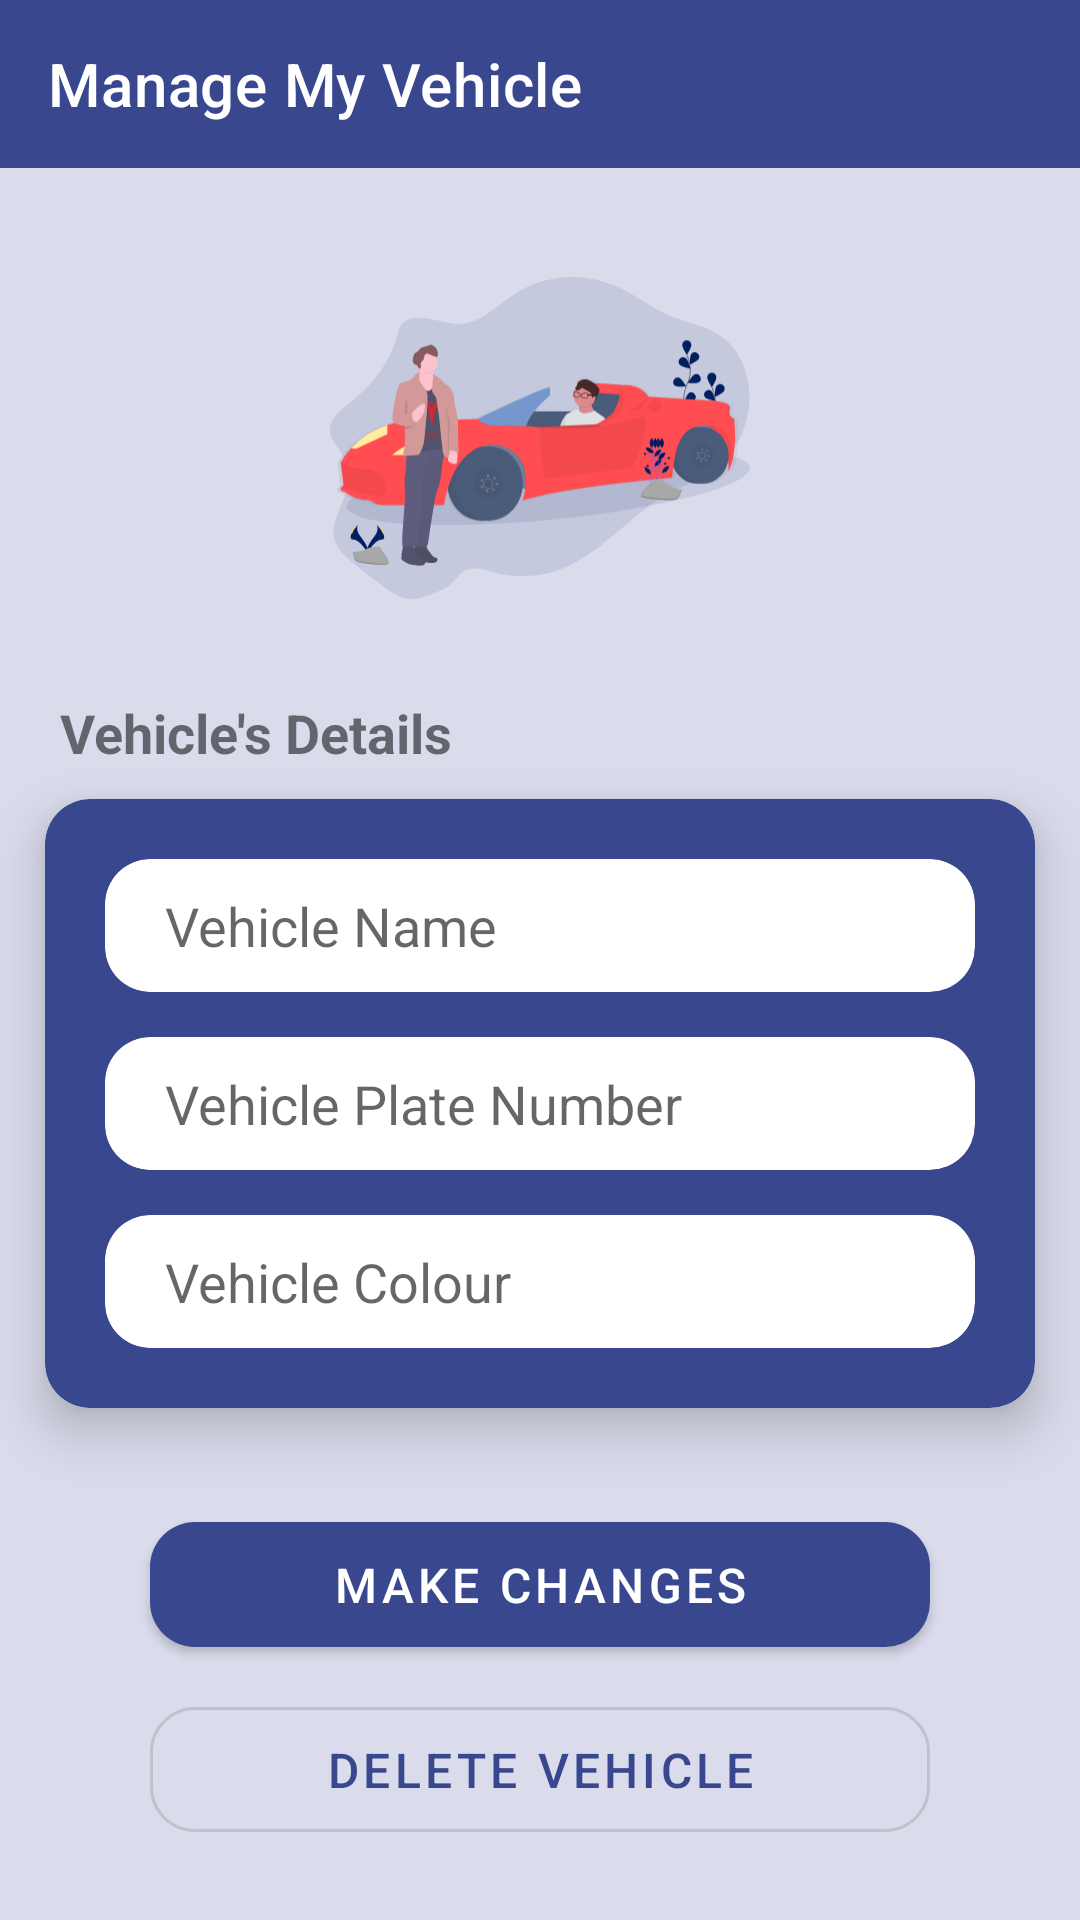

Android layout source for this screen:
<!-- AndroidManifest.xml: activity theme Theme.LETAK.ManageVehicleActivity -->
<!-- res/layout/activity_manage_vehicle.xml -->
<?xml version="1.0" encoding="utf-8"?>
<ScrollView xmlns:android="http://schemas.android.com/apk/res/android"
    xmlns:app="http://schemas.android.com/apk/res-auto"
    xmlns:tools="http://schemas.android.com/tools"
    android:layout_width="match_parent"
    android:layout_height="match_parent"
    android:background="@color/background_color"
    tools:context=".managevehicle.ManageVehicleActivity">

    <androidx.constraintlayout.widget.ConstraintLayout
        android:layout_width="match_parent"
        android:layout_height="wrap_content">

        <androidx.coordinatorlayout.widget.CoordinatorLayout
            android:id="@+id/coordinatorLayout2"
            android:layout_width="match_parent"
            android:layout_height="wrap_content"
            app:layout_constraintEnd_toEndOf="parent"
            app:layout_constraintHorizontal_bias="0.5"
            app:layout_constraintStart_toStartOf="parent"
            app:layout_constraintTop_toTopOf="parent">

            <com.google.android.material.appbar.AppBarLayout
                android:layout_width="match_parent"
                android:layout_height="wrap_content">

                <com.google.android.material.appbar.MaterialToolbar
                    android:id="@+id/manage_vehicle_toolbar"
                    android:layout_width="match_parent"
                    android:layout_height="?attr/actionBarSize"
                    android:theme="@style/ThemeOverlay.AppCompat.Dark.ActionBar"
                    app:title="@string/manage_your_vehicle" />
            </com.google.android.material.appbar.AppBarLayout>
        </androidx.coordinatorlayout.widget.CoordinatorLayout>

        <ImageView
            android:id="@+id/imageView3"
            android:layout_width="140dp"
            android:layout_height="140dp"
            android:layout_marginTop="20dp"
            android:src="@drawable/manage_vehicle_img"
            app:layout_constraintEnd_toEndOf="parent"
            app:layout_constraintHorizontal_bias="0.5"
            app:layout_constraintStart_toStartOf="parent"
            app:layout_constraintTop_toBottomOf="@+id/coordinatorLayout2" />

        <TextView
            android:id="@+id/textView11"
            android:layout_width="wrap_content"
            android:layout_height="wrap_content"
            android:layout_marginStart="20dp"
            android:layout_marginTop="16dp"
            android:text="@string/vehicle_details"
            android:textSize="18sp"
            android:textStyle="bold"
            app:layout_constraintStart_toStartOf="parent"
            app:layout_constraintTop_toBottomOf="@+id/imageView3" />

        <com.google.android.material.card.MaterialCardView
            app:cardElevation="10dp"
            android:id="@+id/materialCardView7"
            android:layout_width="match_parent"
            android:layout_height="wrap_content"
            android:layout_marginStart="15dp"
            android:layout_marginTop="10dp"
            android:layout_marginEnd="15dp"
            android:backgroundTint="@color/primaryColor"
            app:cardCornerRadius="15dp"
            app:layout_constraintEnd_toEndOf="parent"
            app:layout_constraintHorizontal_bias="0.5"
            app:layout_constraintStart_toStartOf="parent"
            app:layout_constraintTop_toBottomOf="@+id/textView11">

            <androidx.appcompat.widget.LinearLayoutCompat
                android:layout_width="match_parent"
                android:layout_height="wrap_content"
                android:orientation="vertical">

                <com.google.android.material.card.MaterialCardView
                    android:layout_width="match_parent"
                    android:layout_height="wrap_content"
                    android:layout_marginStart="20dp"
                    android:layout_marginTop="20dp"
                    android:layout_marginEnd="20dp"
                    app:cardCornerRadius="15dp">

                    <EditText
                        android:id="@+id/vec_name"
                        android:layout_width="match_parent"
                        android:layout_height="wrap_content"
                        android:layout_marginStart="20dp"
                        android:layout_marginEnd="20dp"
                        android:background="@android:color/transparent"
                        android:hint="@string/vehicle_name_hint"
                        android:paddingTop="10dp"
                        android:paddingBottom="10dp" />
                </com.google.android.material.card.MaterialCardView>

                <com.google.android.material.card.MaterialCardView
                    android:layout_width="match_parent"
                    android:layout_height="wrap_content"
                    android:layout_marginStart="20dp"
                    android:layout_marginTop="15dp"
                    android:layout_marginEnd="20dp"
                    app:cardCornerRadius="15dp">

                    <EditText
                        android:id="@+id/vec_plate"
                        android:layout_width="match_parent"
                        android:layout_height="wrap_content"
                        android:layout_marginStart="20dp"
                        android:layout_marginEnd="20dp"
                        android:background="@android:color/transparent"
                        android:hint="@string/vehicle_plate_hint"
                        android:paddingTop="10dp"
                        android:paddingBottom="10dp" />
                </com.google.android.material.card.MaterialCardView>

                <com.google.android.material.card.MaterialCardView
                    android:layout_width="match_parent"
                    android:layout_height="wrap_content"
                    android:layout_marginStart="20dp"
                    android:layout_marginTop="15dp"
                    android:layout_marginEnd="20dp"
                    android:layout_marginBottom="20dp"
                    app:cardCornerRadius="15dp">

                    <EditText
                        android:id="@+id/vec_col"
                        android:layout_width="match_parent"
                        android:layout_height="wrap_content"
                        android:layout_marginStart="20dp"
                        android:layout_marginEnd="20dp"
                        android:background="@android:color/transparent"
                        android:hint="@string/vehicle_color_hint"
                        android:paddingTop="10dp"
                        android:paddingBottom="10dp" />
                </com.google.android.material.card.MaterialCardView>
            </androidx.appcompat.widget.LinearLayoutCompat>
        </com.google.android.material.card.MaterialCardView>

        <com.google.android.material.button.MaterialButton
            android:id="@+id/make_changes_btn"
            android:layout_width="match_parent"
            android:layout_height="wrap_content"
            android:layout_marginStart="50dp"
            android:layout_marginTop="32dp"
            android:layout_marginEnd="50dp"
            android:paddingTop="10dp"
            android:paddingBottom="10dp"
            android:text="@string/make_change"
            android:textSize="16sp"
            app:cornerRadius="15dp"
            app:layout_constraintEnd_toEndOf="parent"
            app:layout_constraintHorizontal_bias="0.5"
            app:layout_constraintStart_toStartOf="parent"
            app:layout_constraintTop_toBottomOf="@+id/materialCardView7" />

        <com.google.android.material.button.MaterialButton
            android:id="@+id/delete_vehicle_btn"
            style="@style/Widget.MaterialComponents.Button.OutlinedButton"
            android:text="@string/delete_vehicle"
            android:paddingTop="10dp"
            android:paddingBottom="10dp"
            app:cornerRadius="15dp"
            android:layout_marginStart="50dp"
            android:layout_marginEnd="50dp"
            android:layout_marginTop="8dp"
            android:layout_width="match_parent"
            android:layout_height="wrap_content"
            android:textSize="16sp"
            app:layout_constraintEnd_toEndOf="parent"
            app:layout_constraintHorizontal_bias="0.5"
            app:layout_constraintStart_toStartOf="parent"
            app:layout_constraintTop_toBottomOf="@+id/make_changes_btn" />

    </androidx.constraintlayout.widget.ConstraintLayout>
</ScrollView>
<!-- resources referenced by this layout -->
<resources>
  <color name="background_color">#DADCEC</color>
  <color name="primaryColor">#39478e</color>
  <!-- drawable manage_vehicle_img: vector/xml drawable (drawable, 42305 chars, omitted) -->
  <string name="delete_vehicle">Delete Vehicle</string>
  <string name="make_change">Make Changes</string>
  <string name="manage_your_vehicle">Manage My Vehicle</string>
  <string name="vehicle_color_hint">Vehicle Colour</string>
  <string name="vehicle_details">Vehicle\'s Details</string>
  <string name="vehicle_name_hint">Vehicle Name</string>
  <string name="vehicle_plate_hint">Vehicle Plate Number</string>
  <style name="Theme.LETAK.ManageVehicleActivity">
          <item name="android:statusBarColor">@color/primaryColor</item>
          <item name="android:navigationBarColor">@color/background_color</item>
      </style>
</resources>
